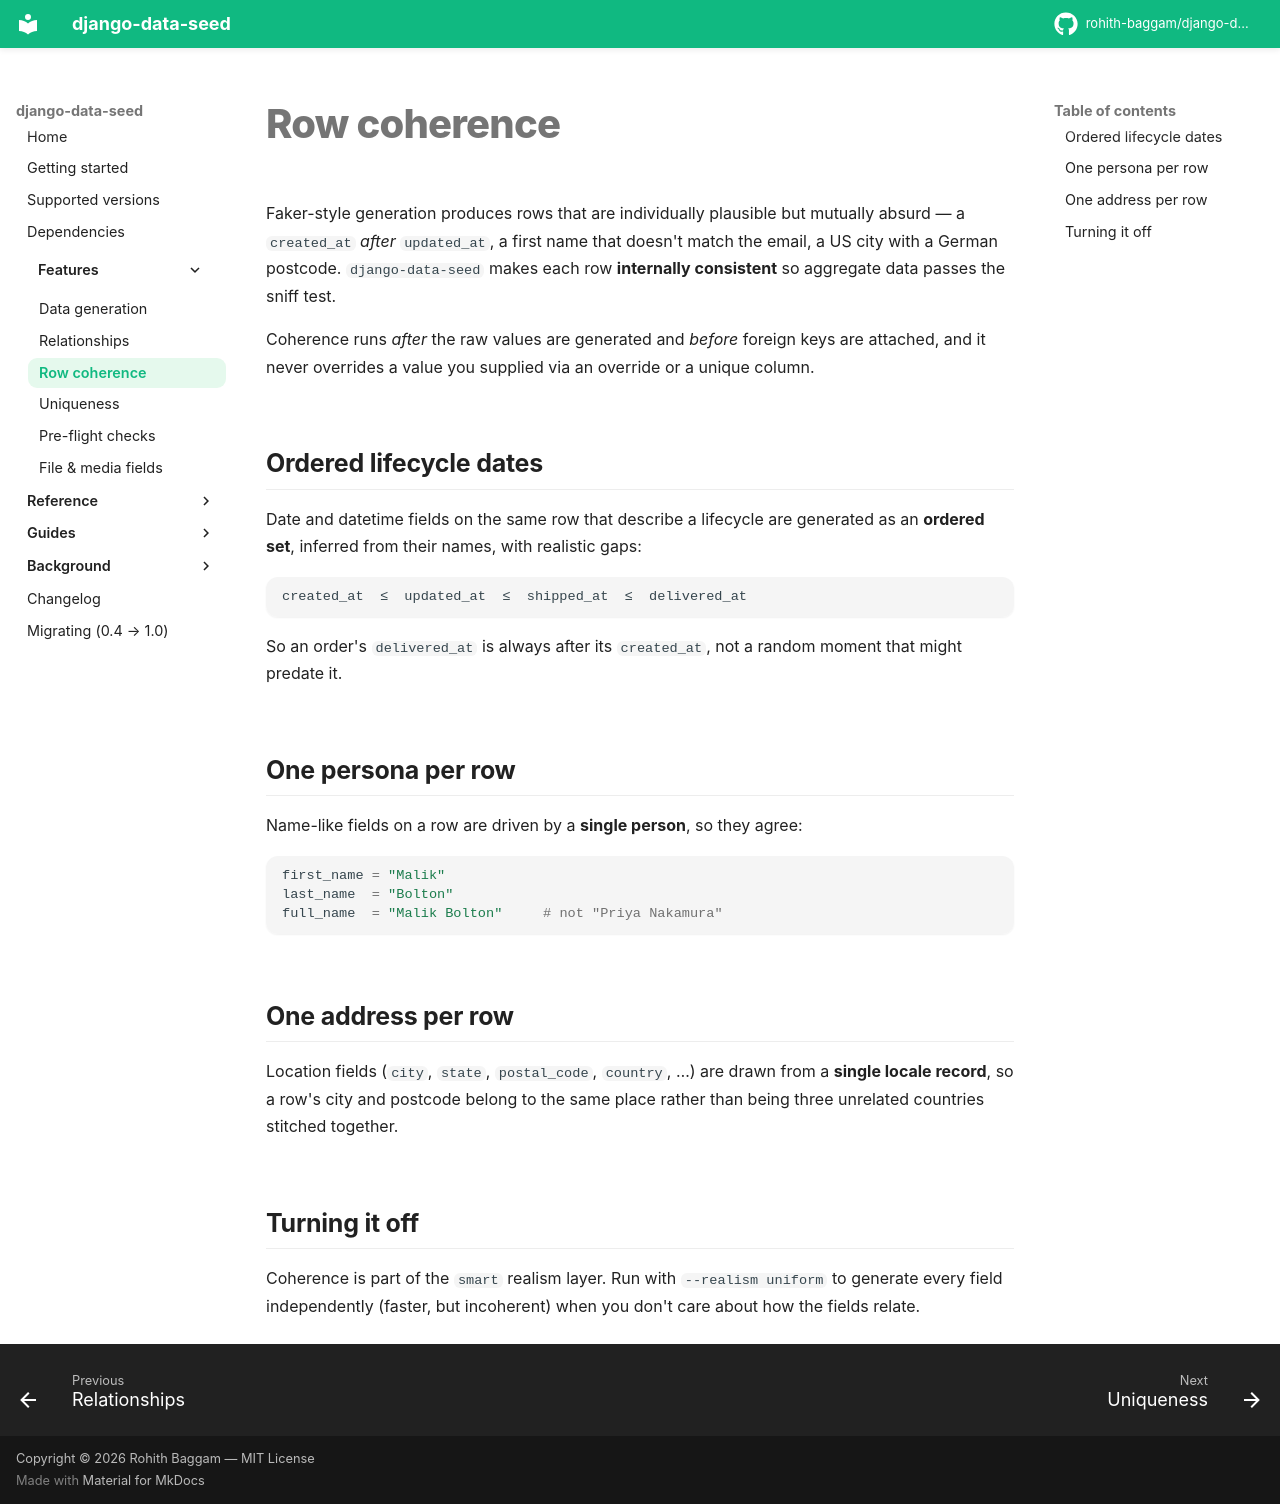

repository: rohith-baggam/django-data-seed · page: features/coherence/index.html · generator: mkdocs

# Row coherence

Faker-style generation produces rows that are individually plausible but mutually
absurd — a `created_at` *after* `updated_at`, a first name that doesn't match the
email, a US city with a German postcode. `django-data-seed` makes each row
**internally consistent** so aggregate data passes the sniff test.

Coherence runs *after* the raw values are generated and *before* foreign keys are
attached, and it never overrides a value you supplied via an override or a unique
column.

## Ordered lifecycle dates

Date and datetime fields on the same row that describe a lifecycle are generated
as an **ordered set**, inferred from their names, with realistic gaps:

```
created_at  ≤  updated_at  ≤  shipped_at  ≤  delivered_at
```

So an order's `delivered_at` is always after its `created_at`, not a random
moment that might predate it.

## One persona per row

Name-like fields on a row are driven by a **single person**, so they agree:

```python
first_name = "Malik"
last_name  = "Bolton"
full_name  = "Malik Bolton"     # not "Priya Nakamura"
```

## One address per row

Location fields (`city`, `state`, `postal_code`, `country`, …) are drawn from a
**single locale record**, so a row's city and postcode belong to the same place
rather than being three unrelated countries stitched together.

## Turning it off

Coherence is part of the `smart` realism layer. Run with `--realism uniform` to
generate every field independently (faster, but incoherent) when you don't care
about how the fields relate.
